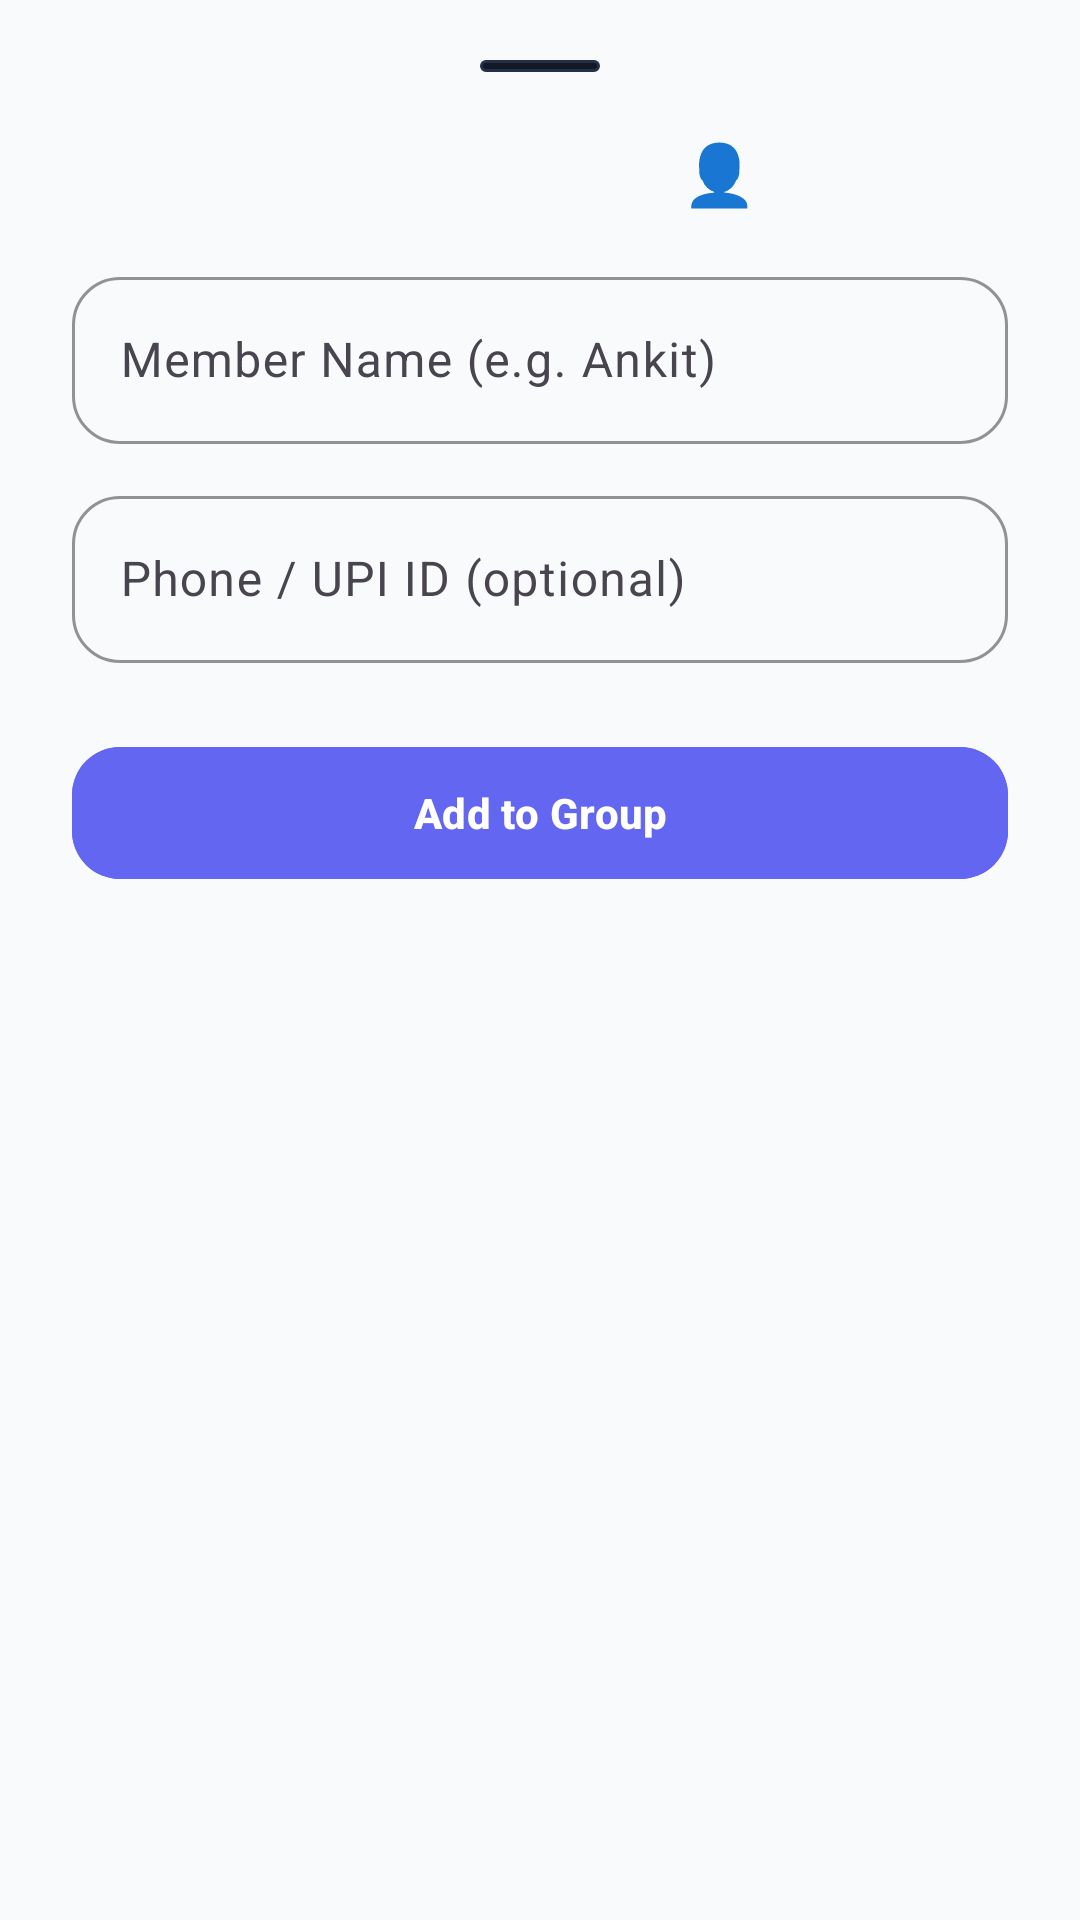

Produce the Android XML layout that renders to this screen, including the resource entries it uses.
<!-- AndroidManifest.xml: application theme Theme.Ex_track -->
<!-- res/layout/bottom_sheet_add_friend.xml -->
<?xml version="1.0" encoding="utf-8"?>
<LinearLayout xmlns:android="http://schemas.android.com/apk/res/android"
    xmlns:app="http://schemas.android.com/apk/res-auto"
    android:layout_width="match_parent"
    android:layout_height="wrap_content"
    android:background="@drawable/bg_bottom_sheet"
    android:orientation="vertical"
    android:paddingStart="24dp"
    android:paddingTop="20dp"
    android:paddingEnd="24dp"
    android:paddingBottom="36dp">

    <View
        android:layout_width="40dp"
        android:layout_height="4dp"
        android:layout_gravity="center_horizontal"
        android:layout_marginBottom="20dp"
        android:background="@drawable/bg_rounded_card" />

    <TextView
        android:layout_width="wrap_content"
        android:layout_height="wrap_content"
        android:text="Add Member to Group 👤"
        android:textColor="@color/text_primary_dark"
        android:textSize="20sp"
        android:textStyle="bold" />

    <com.google.android.material.textfield.TextInputLayout
        android:id="@+id/tilFriendName"
        android:layout_width="match_parent"
        android:layout_height="wrap_content"
        android:layout_marginTop="16dp"
        android:layout_marginBottom="12dp"
        android:hint="Member Name (e.g. Ankit)"
        app:boxCornerRadiusBottomEnd="16dp"
        app:boxCornerRadiusBottomStart="16dp"
        app:boxCornerRadiusTopEnd="16dp"
        app:boxCornerRadiusTopStart="16dp"
        app:boxStrokeColor="@color/primary">

        <com.google.android.material.textfield.TextInputEditText
            android:id="@+id/etFriendName"
            android:layout_width="match_parent"
            android:layout_height="wrap_content"
            android:inputType="textPersonName"
            android:textColor="@color/text_primary_dark" />
    </com.google.android.material.textfield.TextInputLayout>

    <com.google.android.material.textfield.TextInputLayout
        android:id="@+id/tilFriendPhone"
        android:layout_width="match_parent"
        android:layout_height="wrap_content"
        android:layout_marginBottom="24dp"
        android:hint="Phone / UPI ID (optional)"
        app:boxCornerRadiusBottomEnd="16dp"
        app:boxCornerRadiusBottomStart="16dp"
        app:boxCornerRadiusTopEnd="16dp"
        app:boxCornerRadiusTopStart="16dp"
        app:boxStrokeColor="@color/primary">

        <com.google.android.material.textfield.TextInputEditText
            android:id="@+id/etFriendPhone"
            android:layout_width="match_parent"
            android:layout_height="wrap_content"
            android:inputType="phone"
            android:textColor="@color/text_primary_dark" />
    </com.google.android.material.textfield.TextInputLayout>

    <com.google.android.material.button.MaterialButton
        android:id="@+id/btnAddFriend"
        android:layout_width="match_parent"
        android:layout_height="52dp"
        android:backgroundTint="@color/primary"
        android:text="Add to Group"
        android:textColor="@color/white"
        android:textStyle="bold"
        app:cornerRadius="16dp" />

</LinearLayout>
<!-- resources referenced by this layout -->
<resources>
  <color name="primary">#6366F1</color>
  <color name="text_primary_dark">#F8FAFC</color>
  <color name="white">#FFFFFFFF</color>
  <!-- drawable bg_rounded_card (drawable) -->
  <?xml version="1.0" encoding="utf-8"?>
  <shape xmlns:android="http://schemas.android.com/apk/res/android"
      android:shape="rectangle">
      <solid android:color="@color/surface_dark" />
      <corners android:radius="20dp" />
      <stroke
          android:width="1dp"
          android:color="@color/outline_dark" />
  </shape>
  <style name="Theme.Ex_track" parent="Base.Theme.Ex_track" />
  <color name="surface_dark">#121826</color>
  <color name="outline_dark">#243048</color>
  <style name="Base.Theme.Ex_track" parent="Theme.Material3.DayNight.NoActionBar">
          <item name="colorPrimary">@color/primary</item>
          <item name="colorSecondary">@color/secondary</item>
          <item name="android:statusBarColor">@color/background_light</item>
          <item name="android:windowLightStatusBar">true</item>
          <item name="android:windowBackground">@color/background_light</item>
          <item name="android:navigationBarColor">@color/surface_light</item>
          <item name="bottomSheetDialogTheme">@style/CustomBottomSheetDialogTheme</item>
      </style>
  <color name="secondary">#0EA5E9</color>
  <color name="background_light">#F8FAFC</color>
  <color name="surface_light">#FFFFFF</color>
  <style name="CustomBottomSheetDialogTheme" parent="Theme.Material3.DayNight.BottomSheetDialog">
          <item name="bottomSheetStyle">@style/CustomBottomSheetStyle</item>
          <item name="android:windowIsFloating">false</item>
          <item name="android:navigationBarColor">@color/surface_dark</item>
      </style>
  <style name="CustomBottomSheetStyle" parent="Widget.Material3.BottomSheet">
          <item name="android:background">@android:color/transparent</item>
          <item name="behavior_peekHeight">400dp</item>
          <item name="shapeAppearance">@null</item>
      </style>
</resources>
